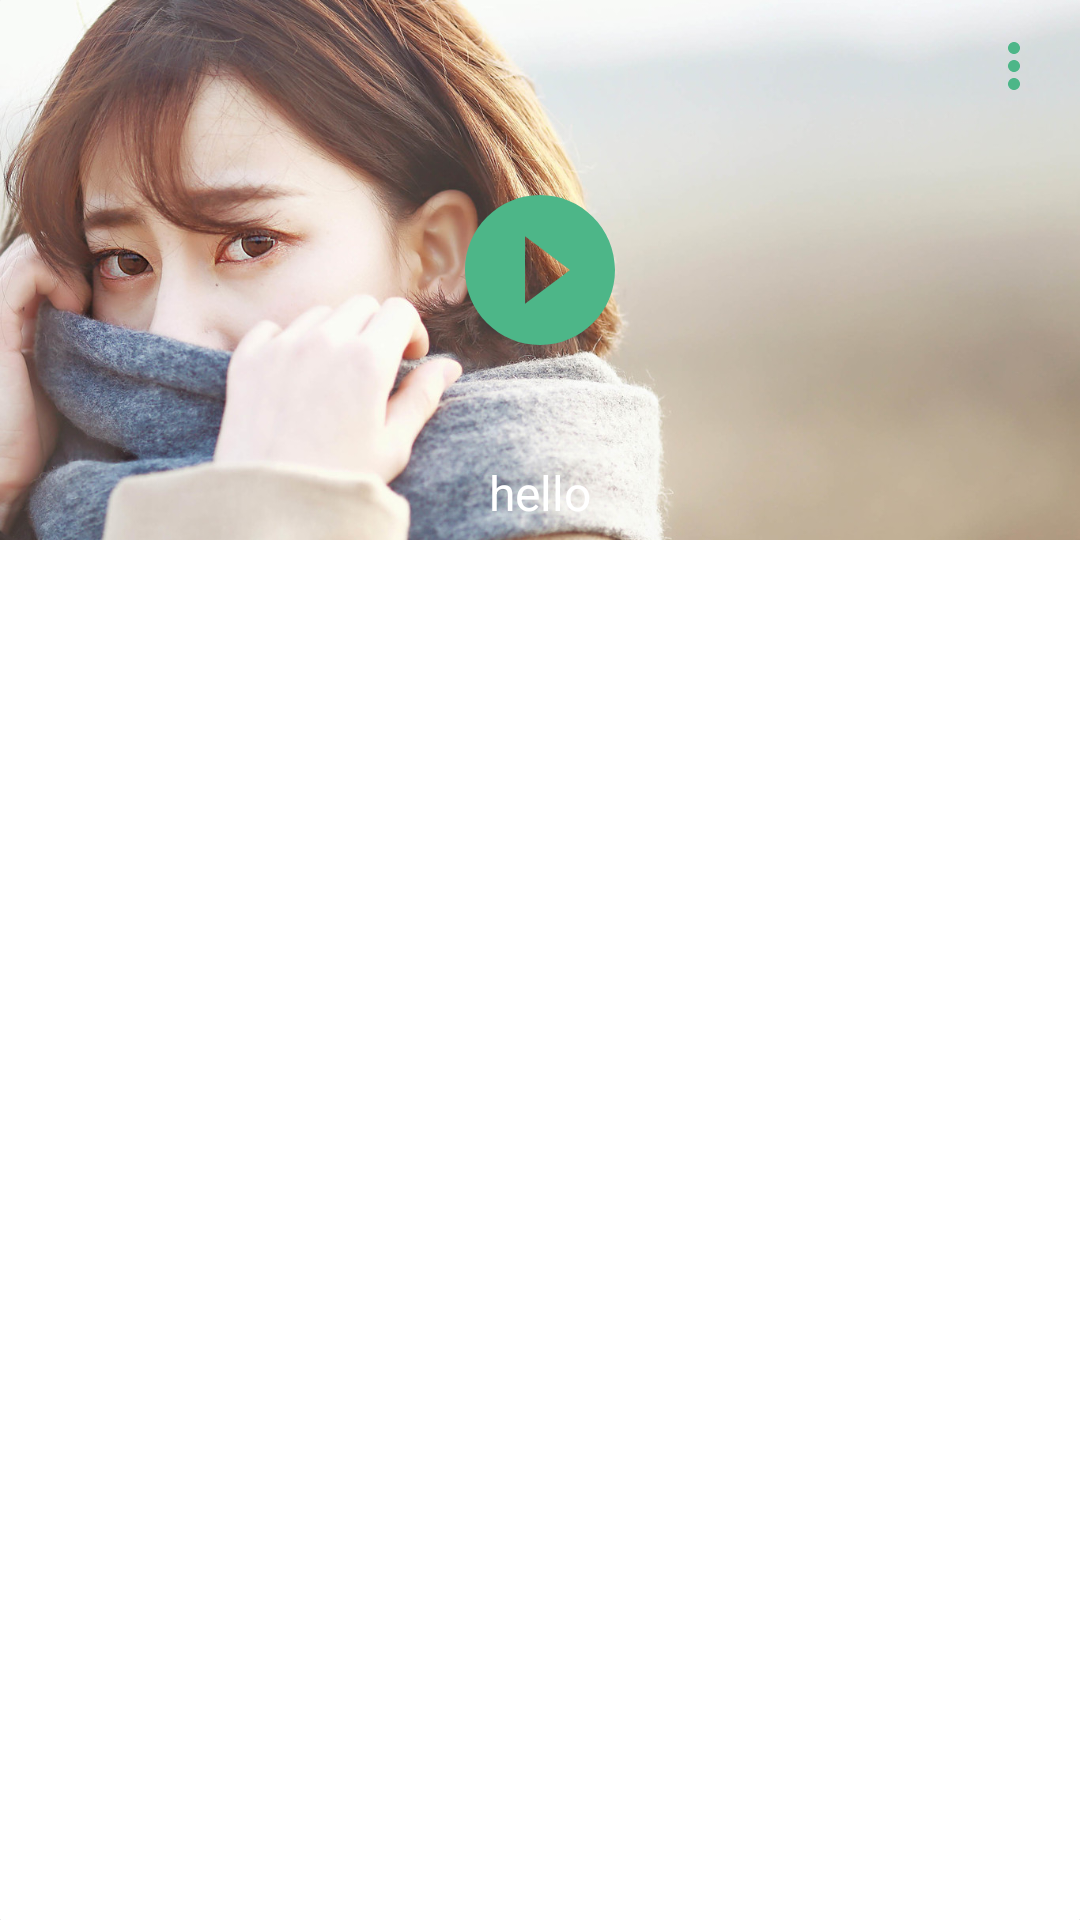

Produce the Android XML layout that renders to this screen, including the resource entries it uses.
<!-- AndroidManifest.xml: application theme AppTheme -->
<!-- res/layout/type_other_item.xml -->
<?xml version="1.0" encoding="utf-8"?>
<android.support.v7.widget.CardView
    xmlns:android="http://schemas.android.com/apk/res/android"
    xmlns:app="http://schemas.android.com/apk/res-auto"
    android:layout_width="match_parent"
    android:layout_height="wrap_content"
    android:layout_margin="3dp"
    app:cardCornerRadius="0.5dp"
    app:cardElevation="3dp"
    >

    <RelativeLayout
        android:layout_width="match_parent"
        android:layout_height="wrap_content"
        android:background="@color/lighterGray"
        >

        <ImageView
            android:id="@id/iv_other_image"
            android:layout_width="match_parent"
            android:layout_height="180dp"
            android:scaleType="centerCrop"
            android:src="@drawable/img"
            />

        <android.support.v7.widget.AppCompatTextView
            android:id="@+id/tv_other_desc"
            android:layout_width="match_parent"
            android:layout_height="wrap_content"
            android:layout_alignBottom="@id/iv_other_image"
            android:ellipsize="marquee"
            android:focusable="true"
            android:gravity="center"
            android:lines="1"
            android:marqueeRepeatLimit="marquee_forever"
            android:padding="5dp"
            android:text="hello"
            android:textColor="@color/cardViewWhite"
            android:textSize="16sp"
            />


        <ImageView
            android:id="@+id/iv_other_play"
            android:layout_width="60dp"
            android:layout_height="60dp"
            android:layout_centerInParent="true"
            app:srcCompat="@drawable/ic_play_circle_filled_green_24dp"
            />

        <ImageView
            android:id="@+id/btn_other_more"
            android:layout_width="wrap_content"
            android:layout_height="wrap_content"
            android:layout_alignParentEnd="true"
            android:layout_margin="10dp"
            app:srcCompat="@drawable/ic_more_vert_teal_24dp"
            />


    </RelativeLayout>
</android.support.v7.widget.CardView>
<!-- resources referenced by this layout -->
<resources>
  <color name="cardViewWhite">#FFFFFFFF</color>
  <color name="lighterGray">#FFeef0f1</color>
  <!-- drawable ic_more_vert_teal_24dp (drawable) -->
  <vector xmlns:android="http://schemas.android.com/apk/res/android"
          android:width="24dp"
          android:height="24dp"
          android:viewportWidth="24.0"
          android:viewportHeight="24.0">
      <path
          android:fillColor="#FF4db688"
          android:pathData="M12,8c1.1,0 2,-0.9 2,-2s-0.9,-2 -2,-2 -2,0.9 -2,2 0.9,2 2,2zM12,10c-1.1,0 -2,0.9 -2,2s0.9,2 2,2 2,-0.9 2,-2 -0.9,-2 -2,-2zM12,16c-1.1,0 -2,0.9 -2,2s0.9,2 2,2 2,-0.9 2,-2 -0.9,-2 -2,-2z"/>
  </vector>
  <!-- drawable ic_play_circle_filled_green_24dp (drawable) -->
  <vector xmlns:android="http://schemas.android.com/apk/res/android"
          android:width="24dp"
          android:height="24dp"
          android:viewportWidth="24.0"
          android:viewportHeight="24.0">
      <path
          android:fillColor="#FF4db688"
          android:pathData="M12,2C6.48,2 2,6.48 2,12s4.48,10 10,10 10,-4.48 10,-10S17.52,2 12,2zM10,16.5v-9l6,4.5 -6,4.5z"/>
  </vector>
  <!-- drawable img: jpg bitmap (drawable-xhdpi, 203640 bytes) -->
  <style name="AppTheme" parent="ThemeOverlay.AppCompat.Dark">
          
          <item name="colorPrimary">@color/colorPrimary</item>
          <item name="colorPrimaryDark">@color/colorPrimaryDark</item>
          <item name="colorAccent">@color/colorAccent</item>
  
  
          <item name="windowActionBar">false</item>
          <item name="windowNoTitle">true</item>
  
          <item name="android:windowActionBarOverlay">true</item>
          <item name="android:windowBackground">@color/lighterGray</item>
  
          
      </style>
  <color name="colorPrimary">#FFf79c97</color>
  <color name="colorPrimaryDark">#FFf28680</color>
  <color name="colorAccent">#FF4081</color>
</resources>
